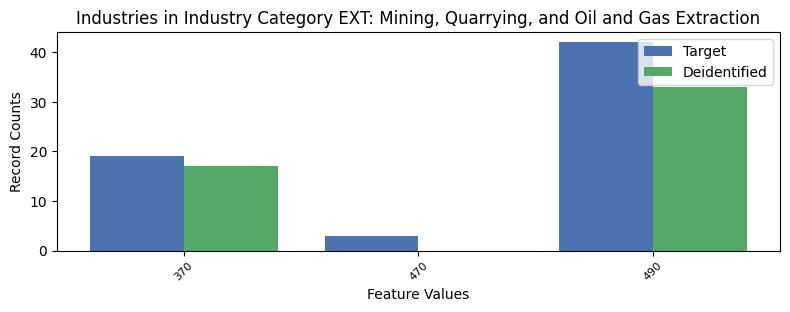

The data file committed next to this chart (first rows):
, INDP, count_target, count_deidentified
1, 370, 19, 17.0
2, 470, 3, 0.0
0, 490, 42, 33.0
